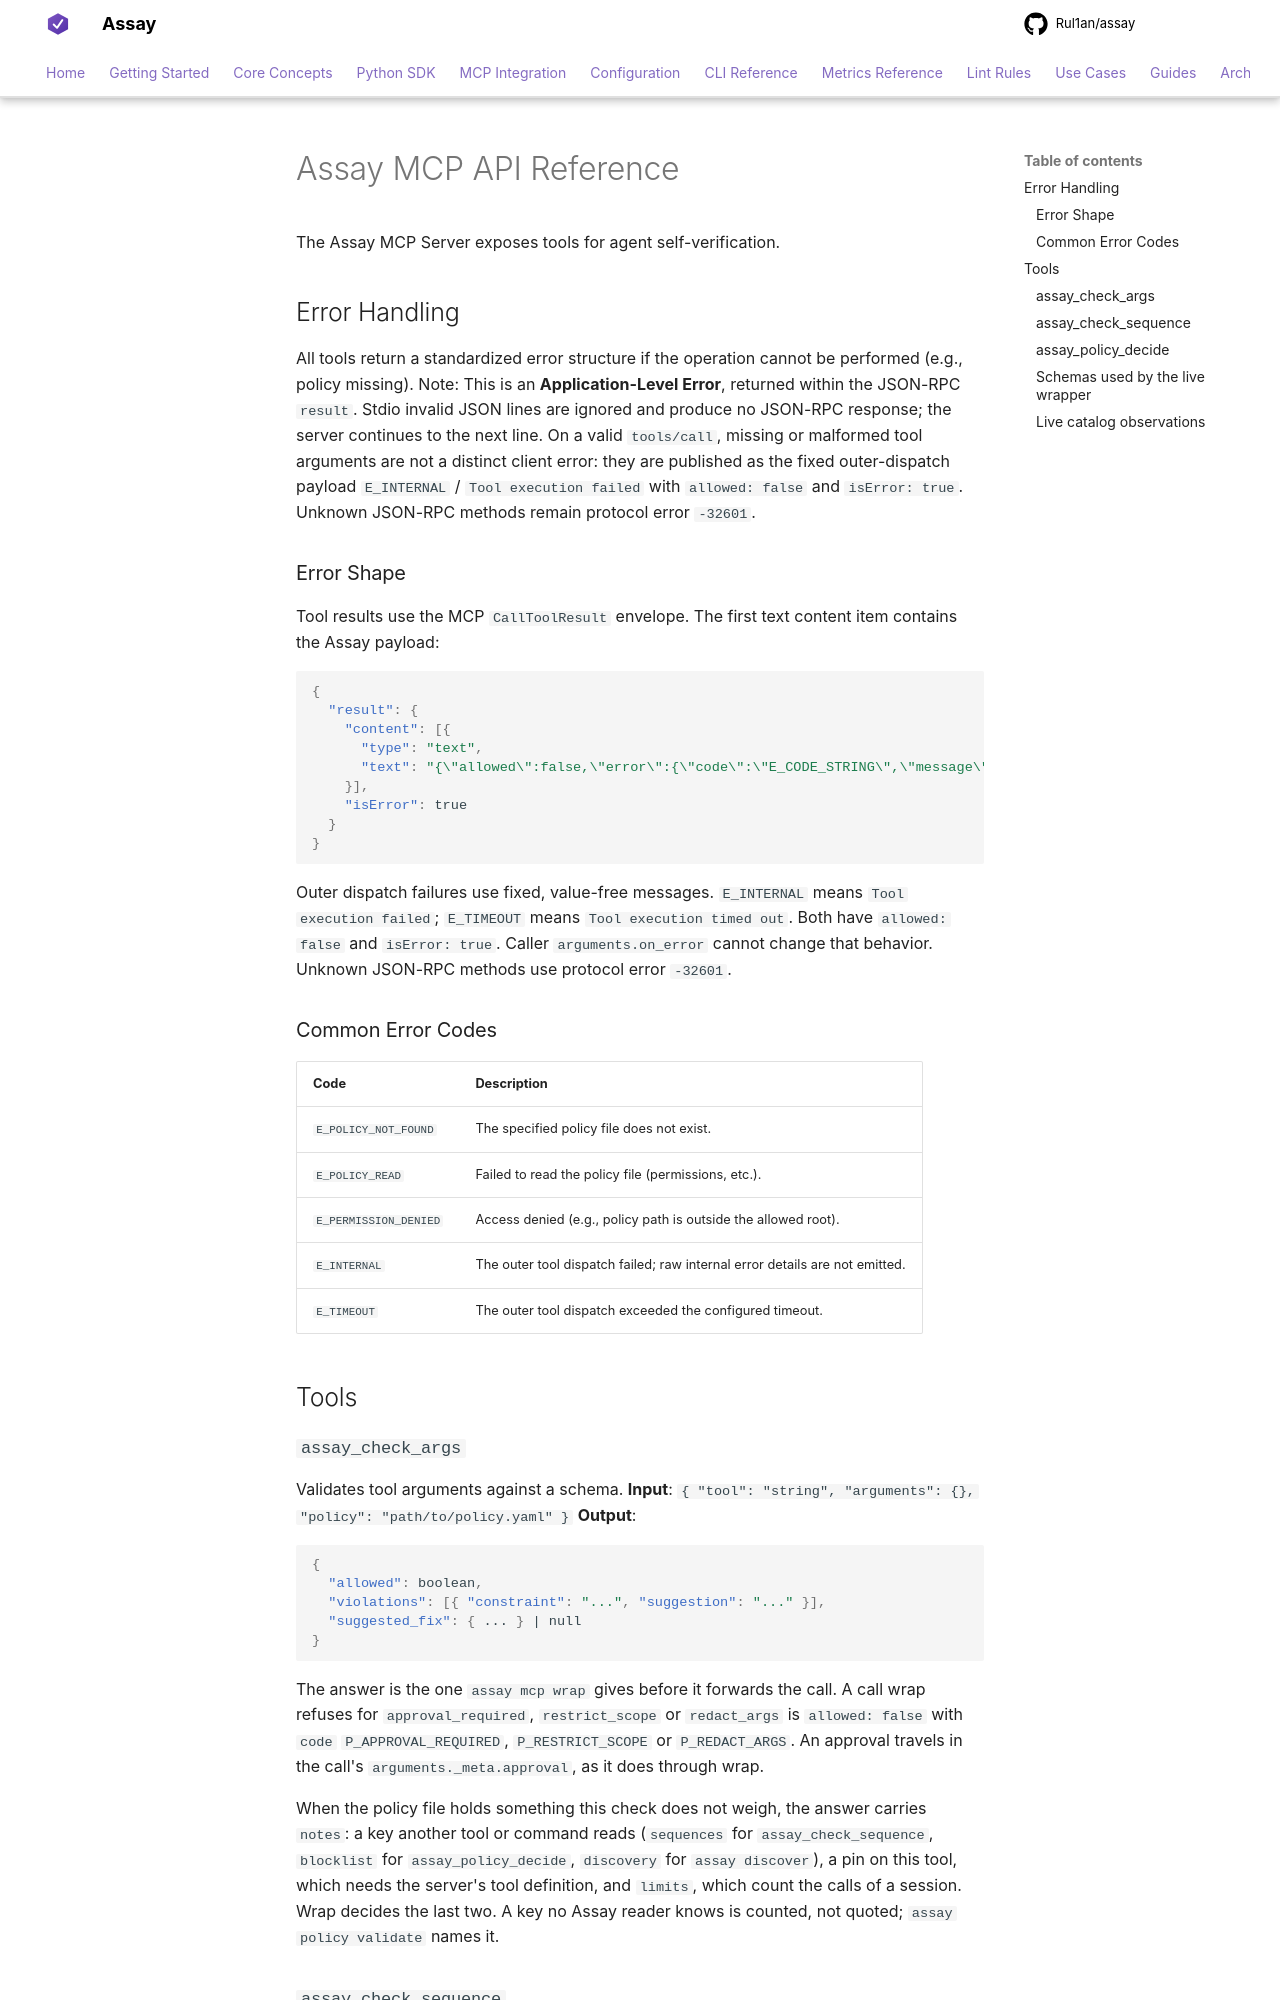

repository: Rul1an/assay · page: reference/mcp-api/index.html · generator: mkdocs

# Assay MCP API Reference

The Assay MCP Server exposes tools for agent self-verification.

## Error Handling
All tools return a standardized error structure if the operation cannot be performed (e.g., policy missing).
Note: This is an **Application-Level Error**, returned within the JSON-RPC `result`.
Stdio invalid JSON lines are ignored and produce no JSON-RPC response; the
server continues to the next line. On a valid `tools/call`, missing or malformed tool arguments
are not a distinct client error: they are published as the
fixed outer-dispatch payload `E_INTERNAL` / `Tool execution failed` with
`allowed: false` and `isError: true`. Unknown JSON-RPC methods remain protocol
error `-32601`.

### Error Shape

Tool results use the MCP `CallToolResult` envelope. The first text content item
contains the Assay payload:

```json
{
  "result": {
    "content": [{
      "type": "text",
      "text": "{\"allowed\":false,\"error\":{\"code\":\"E_CODE_STRING\",\"message\":\"Bounded message\"}}"
    }],
    "isError": true
  }
}
```

Outer dispatch failures use fixed, value-free messages. `E_INTERNAL` means
`Tool execution failed`; `E_TIMEOUT` means `Tool execution timed out`. Both
have `allowed: false` and `isError: true`. Caller `arguments.on_error` cannot
change that behavior. Unknown JSON-RPC methods use protocol error `-32601`.

### Common Error Codes
| Code | Description |
|---|---|
| `E_POLICY_NOT_FOUND` | The specified policy file does not exist. |
| `E_POLICY_READ` | Failed to read the policy file (permissions, etc.). |
| `E_PERMISSION_DENIED` | Access denied (e.g., policy path is outside the allowed root). |
| `E_INTERNAL` | The outer tool dispatch failed; raw internal error details are not emitted. |
| `E_TIMEOUT` | The outer tool dispatch exceeded the configured timeout. |

## Tools

### `assay_check_args`
Validates tool arguments against a schema.
**Input**: `{ "tool": "string", "arguments": {}, "policy": "path/to/policy.yaml" }`
**Output**:
```json
{
  "allowed": boolean,
  "violations": [{ "constraint": "...", "suggestion": "..." }],
  "suggested_fix": { ... } | null
}
```
The answer is the one `assay mcp wrap` gives before it forwards the call. A call wrap refuses for
`approval_required`, `restrict_scope` or `redact_args` is `allowed: false` with `code`
`P_APPROVAL_REQUIRED`, `P_RESTRICT_SCOPE` or `P_REDACT_ARGS`. An approval travels in the call's
`arguments._meta.approval`, as it does through wrap.

When the policy file holds something this check does not weigh, the answer carries `notes`: a key
another tool or command reads (`sequences` for `assay_check_sequence`, `blocklist` for
`assay_policy_decide`, `discovery` for `assay discover`), a pin on this tool, which needs the
server's tool definition, and `limits`, which count the calls of a session. Wrap decides the last
two. A key no Assay reader knows is counted, not quoted; `assay policy validate` names it.
